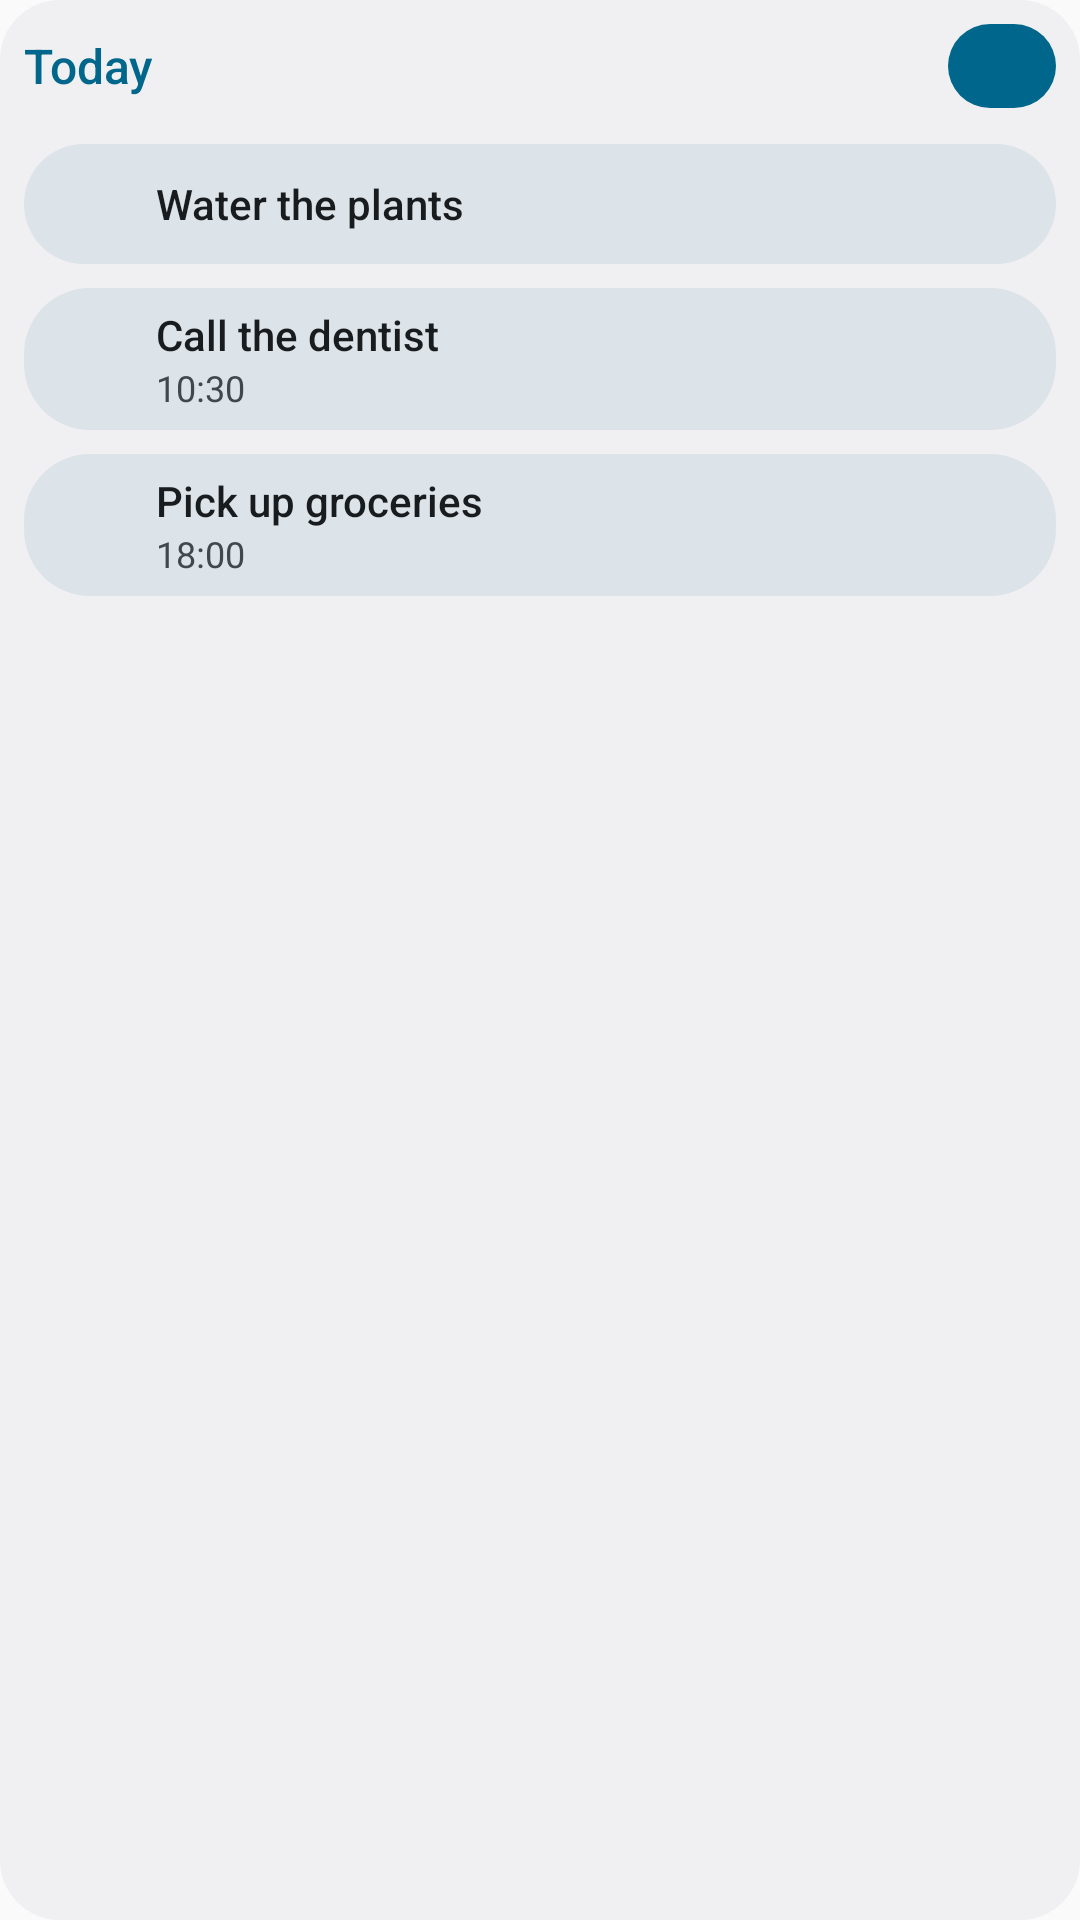

Here is an Android app screen rendered from its layout file. Give the layout XML and the strings, colors and styles it references.
<!-- AndroidManifest.xml: application theme Theme.Agendula -->
<!-- res/layout/widget_preview_tasks.xml -->
<?xml version="1.0" encoding="utf-8"?>
<LinearLayout xmlns:android="http://schemas.android.com/apk/res/android"
    xmlns:tools="http://schemas.android.com/tools"
    android:layout_width="match_parent"
    android:layout_height="match_parent"
    android:orientation="vertical"
    android:background="@drawable/preview_widget_bg"
    android:paddingHorizontal="8dp"
    android:paddingVertical="4dp"
    tools:ignore="HardcodedText,UseCompoundDrawables,UseAppTint">

    <LinearLayout
        android:layout_width="match_parent"
        android:layout_height="36dp"
        android:orientation="horizontal"
        android:gravity="center_vertical">
        <TextView
            android:layout_width="0dp"
            android:layout_height="wrap_content"
            android:layout_weight="1"
            android:maxLines="1"
            android:text="@string/smart_today"
            android:fontFamily="sans-serif-medium"
            android:textColor="@color/widget_preview_primary"
            android:textSize="16sp" />
        <ImageView
            android:layout_width="36dp"
            android:layout_height="28dp"
            android:padding="5dp"
            android:contentDescription="@null"
            android:background="@drawable/preview_pill"
            android:backgroundTint="@color/widget_preview_primary"
            android:src="@drawable/floret_ic_widget_add"
            android:tint="@color/widget_preview_on_primary" />
    </LinearLayout>

    <LinearLayout
        android:layout_width="match_parent"
        android:layout_height="wrap_content"
        android:layout_marginTop="@dimen/widget_tasks_header_gap"
        android:minHeight="40dp"
        android:orientation="horizontal"
        android:gravity="center_vertical"
        android:background="@drawable/preview_row"
        android:backgroundTint="@color/widget_preview_surface_variant"
        android:paddingHorizontal="8dp"
        android:paddingVertical="6dp">
        <ImageView
            android:layout_width="28dp"
            android:layout_height="28dp"
            android:padding="6dp"
            android:contentDescription="@null"
            android:src="@drawable/floret_ic_widget_check"
            android:tint="@color/widget_preview_variant" />
        <LinearLayout
            android:layout_width="match_parent"
            android:layout_height="wrap_content"
            android:layout_marginStart="8dp"
            android:orientation="vertical">
            <TextView
                android:layout_width="match_parent"
                android:layout_height="wrap_content"
                android:maxLines="1"
                android:text="@string/widget_preview_task_plants"
                android:fontFamily="sans-serif-medium"
                android:textColor="@color/widget_preview_on_surface"
                android:textSize="14sp" />
        </LinearLayout>
    </LinearLayout>

    <LinearLayout
        android:layout_width="match_parent"
        android:layout_height="wrap_content"
        android:layout_marginTop="8dp"
        android:minHeight="40dp"
        android:orientation="horizontal"
        android:gravity="center_vertical"
        android:background="@drawable/preview_row"
        android:backgroundTint="@color/widget_preview_surface_variant"
        android:paddingHorizontal="8dp"
        android:paddingVertical="6dp">
        <ImageView
            android:layout_width="28dp"
            android:layout_height="28dp"
            android:padding="6dp"
            android:contentDescription="@null"
            android:src="@drawable/floret_ic_widget_check"
            android:tint="@color/widget_preview_variant" />
        <LinearLayout
            android:layout_width="match_parent"
            android:layout_height="wrap_content"
            android:layout_marginStart="8dp"
            android:orientation="vertical">
            <TextView
                android:layout_width="match_parent"
                android:layout_height="wrap_content"
                android:maxLines="1"
                android:text="@string/widget_preview_task_dentist"
                android:fontFamily="sans-serif-medium"
                android:textColor="@color/widget_preview_on_surface"
                android:textSize="14sp" />
            <TextView
                android:layout_width="match_parent"
                android:layout_height="wrap_content"
                android:maxLines="1"
                android:text="10:30"
                android:textColor="@color/widget_preview_variant"
                android:textSize="12sp" />
        </LinearLayout>
    </LinearLayout>

    <LinearLayout
        android:layout_width="match_parent"
        android:layout_height="wrap_content"
        android:layout_marginTop="8dp"
        android:minHeight="40dp"
        android:orientation="horizontal"
        android:gravity="center_vertical"
        android:background="@drawable/preview_row"
        android:backgroundTint="@color/widget_preview_surface_variant"
        android:paddingHorizontal="8dp"
        android:paddingVertical="6dp">
        <ImageView
            android:layout_width="28dp"
            android:layout_height="28dp"
            android:padding="6dp"
            android:contentDescription="@null"
            android:src="@drawable/floret_ic_widget_check"
            android:tint="@color/widget_preview_variant" />
        <LinearLayout
            android:layout_width="match_parent"
            android:layout_height="wrap_content"
            android:layout_marginStart="8dp"
            android:orientation="vertical">
            <TextView
                android:layout_width="match_parent"
                android:layout_height="wrap_content"
                android:maxLines="1"
                android:text="@string/widget_preview_task_groceries"
                android:fontFamily="sans-serif-medium"
                android:textColor="@color/widget_preview_on_surface"
                android:textSize="14sp" />
            <TextView
                android:layout_width="match_parent"
                android:layout_height="wrap_content"
                android:maxLines="1"
                android:text="18:00"
                android:textColor="@color/widget_preview_variant"
                android:textSize="12sp" />
        </LinearLayout>
    </LinearLayout>
</LinearLayout>
<!-- resources referenced by this layout -->
<resources>
  <color name="widget_preview_on_primary">#FFFFFF</color>
  <color name="widget_preview_on_surface">#1F1A1C</color>
  <color name="widget_preview_primary">#6A4E5B</color>
  <color name="widget_preview_surface_variant">#E7E0EC</color>
  <color name="widget_preview_variant">#6F6468</color>
  <dimen name="widget_tasks_header_gap">8dp</dimen>
  <!-- drawable preview_pill (drawable) -->
  <?xml version="1.0" encoding="utf-8"?>
  <shape xmlns:android="http://schemas.android.com/apk/res/android"
      android:shape="rectangle">
      <solid android:color="@android:color/white" />
      <corners android:radius="100dp" />
  </shape>
  <!-- drawable preview_row (drawable) -->
  <?xml version="1.0" encoding="utf-8"?>
  <shape xmlns:android="http://schemas.android.com/apk/res/android"
      android:shape="rectangle">
      <solid android:color="@android:color/white" />
      <corners android:radius="22dp" />
  </shape>
  <!-- drawable preview_widget_bg (drawable) -->
  <?xml version="1.0" encoding="utf-8"?>
  <shape xmlns:android="http://schemas.android.com/apk/res/android"
      android:shape="rectangle">
      <solid android:color="@color/widget_preview_surface" />
      <corners android:radius="20dp" />
  </shape>
  <string name="smart_today">Today</string>
  <string name="widget_preview_task_dentist">Call the dentist</string>
  <string name="widget_preview_task_groceries">Pick up groceries</string>
  <string name="widget_preview_task_plants">Water the plants</string>
  <style name="Theme.Agendula" parent="android:Theme.Material.Light.NoActionBar">
          <item name="android:statusBarColor">@android:color/transparent</item>
          <item name="android:navigationBarColor">@android:color/transparent</item>
          <item name="android:windowLightStatusBar">true</item>
      </style>
  <color name="widget_preview_surface">#FEFBFC</color>
</resources>
